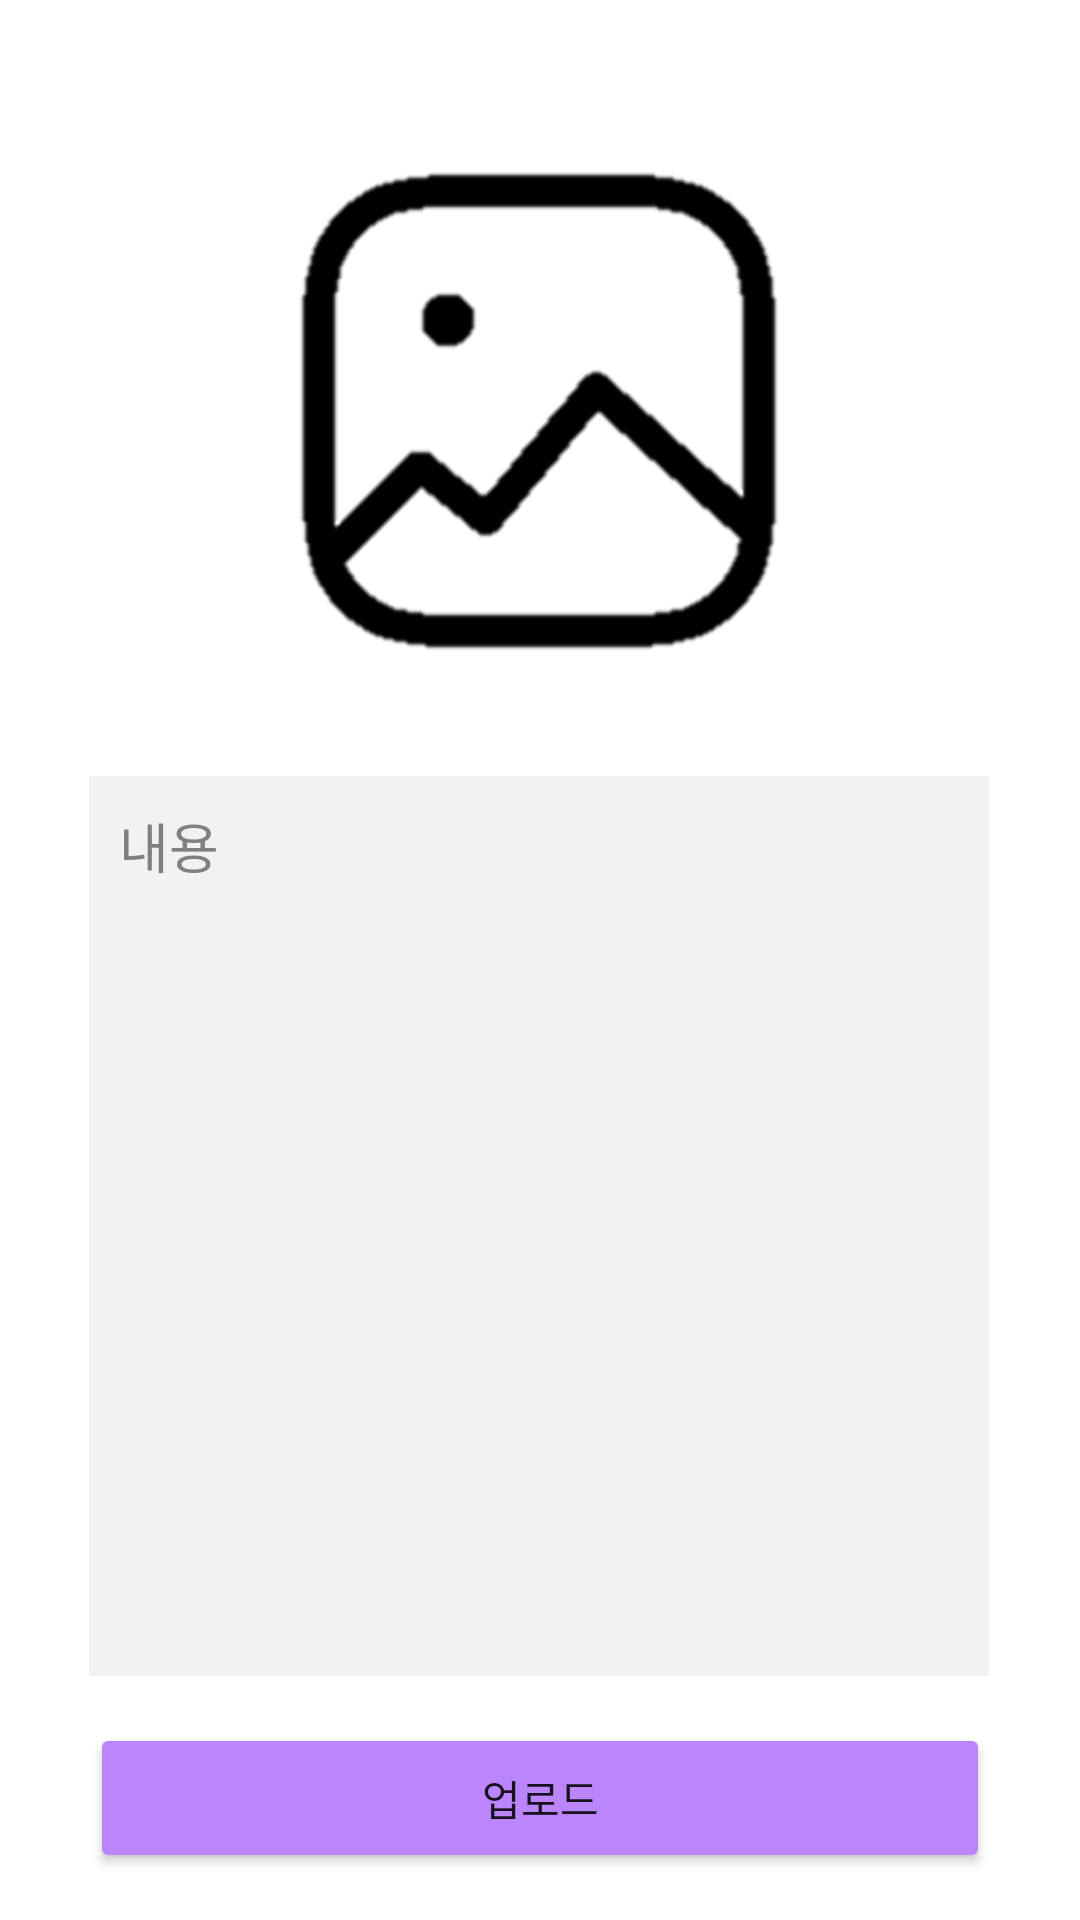

Android layout source for this screen:
<!-- AndroidManifest.xml: application theme Theme.PhotoReceipt -->
<!-- res/layout/activity_upload.xml -->
<?xml version="1.0" encoding="utf-8"?>
<androidx.constraintlayout.widget.ConstraintLayout xmlns:android="http://schemas.android.com/apk/res/android"
    xmlns:app="http://schemas.android.com/apk/res-auto"
    xmlns:tools="http://schemas.android.com/tools"
    android:layout_width="match_parent"
    android:layout_height="match_parent"
    tools:context=".UploadActivity">

    <ImageView
        android:id="@+id/img_gallery"
        android:layout_width="200dp"
        android:layout_height="200dp"
        android:onClick="onClickGallery"
        app:layout_constraintBottom_toBottomOf="parent"
        app:layout_constraintEnd_toEndOf="parent"
        app:layout_constraintHorizontal_bias="0.497"
        app:layout_constraintStart_toStartOf="parent"
        app:layout_constraintTop_toTopOf="parent"
        app:layout_constraintVertical_bias="0.084"
        app:srcCompat="@drawable/image_gallery" />

    <EditText
        android:id="@+id/upload_editText"
        android:layout_width="300dp"
        android:layout_height="300dp"
        android:padding="10dp"
        android:background="#f2f2f2"
        android:ems="10"
        android:gravity="start"
        android:hint="@string/upload_text"
        android:textColorHint="#808080"
        android:inputType="text"
        app:layout_constraintBottom_toBottomOf="parent"
        app:layout_constraintEnd_toEndOf="parent"
        app:layout_constraintHorizontal_bias="0.497"
        app:layout_constraintStart_toStartOf="parent"
        app:layout_constraintTop_toBottomOf="@+id/img_gallery"
        app:layout_constraintVertical_bias="0.21" />

    <Button
        android:id="@+id/btn_upload"
        android:layout_width="300dp"
        android:layout_height="50dp"
        android:backgroundTint="@color/purple_200"
        android:onClick="onClickBtnUpload"
        android:text="@string/upload_upload"
        app:layout_constraintBottom_toBottomOf="parent"
        app:layout_constraintEnd_toEndOf="parent"
        app:layout_constraintStart_toStartOf="parent"
        app:layout_constraintTop_toBottomOf="@+id/upload_editText" />
</androidx.constraintlayout.widget.ConstraintLayout>
<!-- resources referenced by this layout -->
<resources>
  <!-- drawable image_gallery: png bitmap (drawable, 19583 bytes) -->
  <string name="upload_text">내용</string>
  <string name="upload_upload">업로드</string>
  <style name="Theme.PhotoReceipt" parent="Theme.MaterialComponents.DayNight.DarkActionBar">
          
          <item name="colorPrimary">@color/purple_200</item>
          <item name="colorPrimaryVariant">@color/purple_200</item>
          <item name="colorOnPrimary">@color/white</item>
          
          <item name="colorSecondary">@color/teal_200</item>
          <item name="colorSecondaryVariant">@color/teal_700</item>
          <item name="colorOnSecondary">@color/black</item>
          
          <item name="android:statusBarColor" tools:targetApi="l">?attr/colorPrimaryVariant</item>
          
          <item name="windowActionBar">false</item>
          <item name="windowNoTitle">true</item>
      </style>
  <!-- not gathered from this repository: default colours our renderer supplied (Android Studio template values) -->
  <color name="purple_200">#FFBB86FC</color>
  <color name="teal_200">#FF03DAC5</color>
  <color name="teal_700">#FF018786</color>
  <color name="black">#FF000000</color>
  <color name="white">#FFFFFFFF</color>
</resources>
